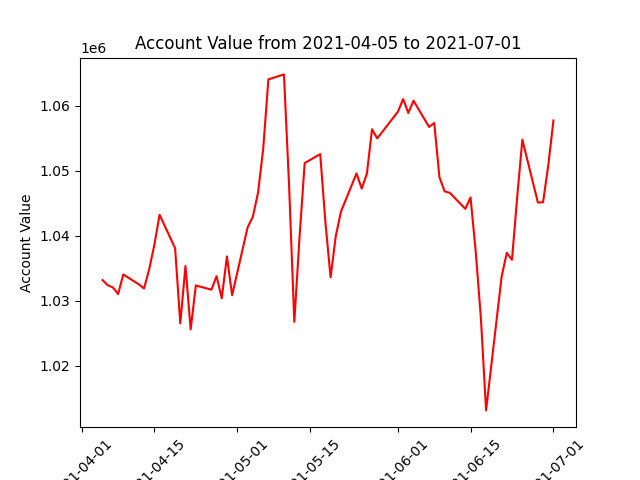

The file beside this chart, header and first rows:
datadate, account_value
20210405, 1033179
20210406, 1032390
20210407, 1032042
20210408, 1031021
20210409, 1034032
20210412, 1032523
20210413, 1031878
20210414, 1034830
20210415, 1038594
20210416, 1043211
20210419, 1038082
20210420, 1026518
20210421, 1035339
20210422, 1025596
20210423, 1032349
20210426, 1031698
20210427, 1033770
20210428, 1030372
20210429, 1036809
20210430, 1030848
20210503, 1041295
20210504, 1042912
20210505, 1046598
20210506, 1053376
20210507, 1064021
20210510, 1064793
20210511, 1047557
20210512, 1026752
20210513, 1039647
20210514, 1051159
20210517, 1052543
20210518, 1042049
20210519, 1033595
20210520, 1039933
20210521, 1043699
20210524, 1049575
20210525, 1047243
20210526, 1049521
20210527, 1056367
20210528, 1054952
20210601, 1059072
20210602, 1061003
20210603, 1058865
20210604, 1060754
20210607, 1056720
20210608, 1057312
20210609, 1048996
20210610, 1046813
20210611, 1046591
20210614, 1044122
20210615, 1045891
20210616, 1037574
20210617, 1027325
20210618, 1013142
20210621, 1033712
20210622, 1037364
20210623, 1036299
20210624, 1045899
20210625, 1054755
20210628, 1045091
... 3 more rows
